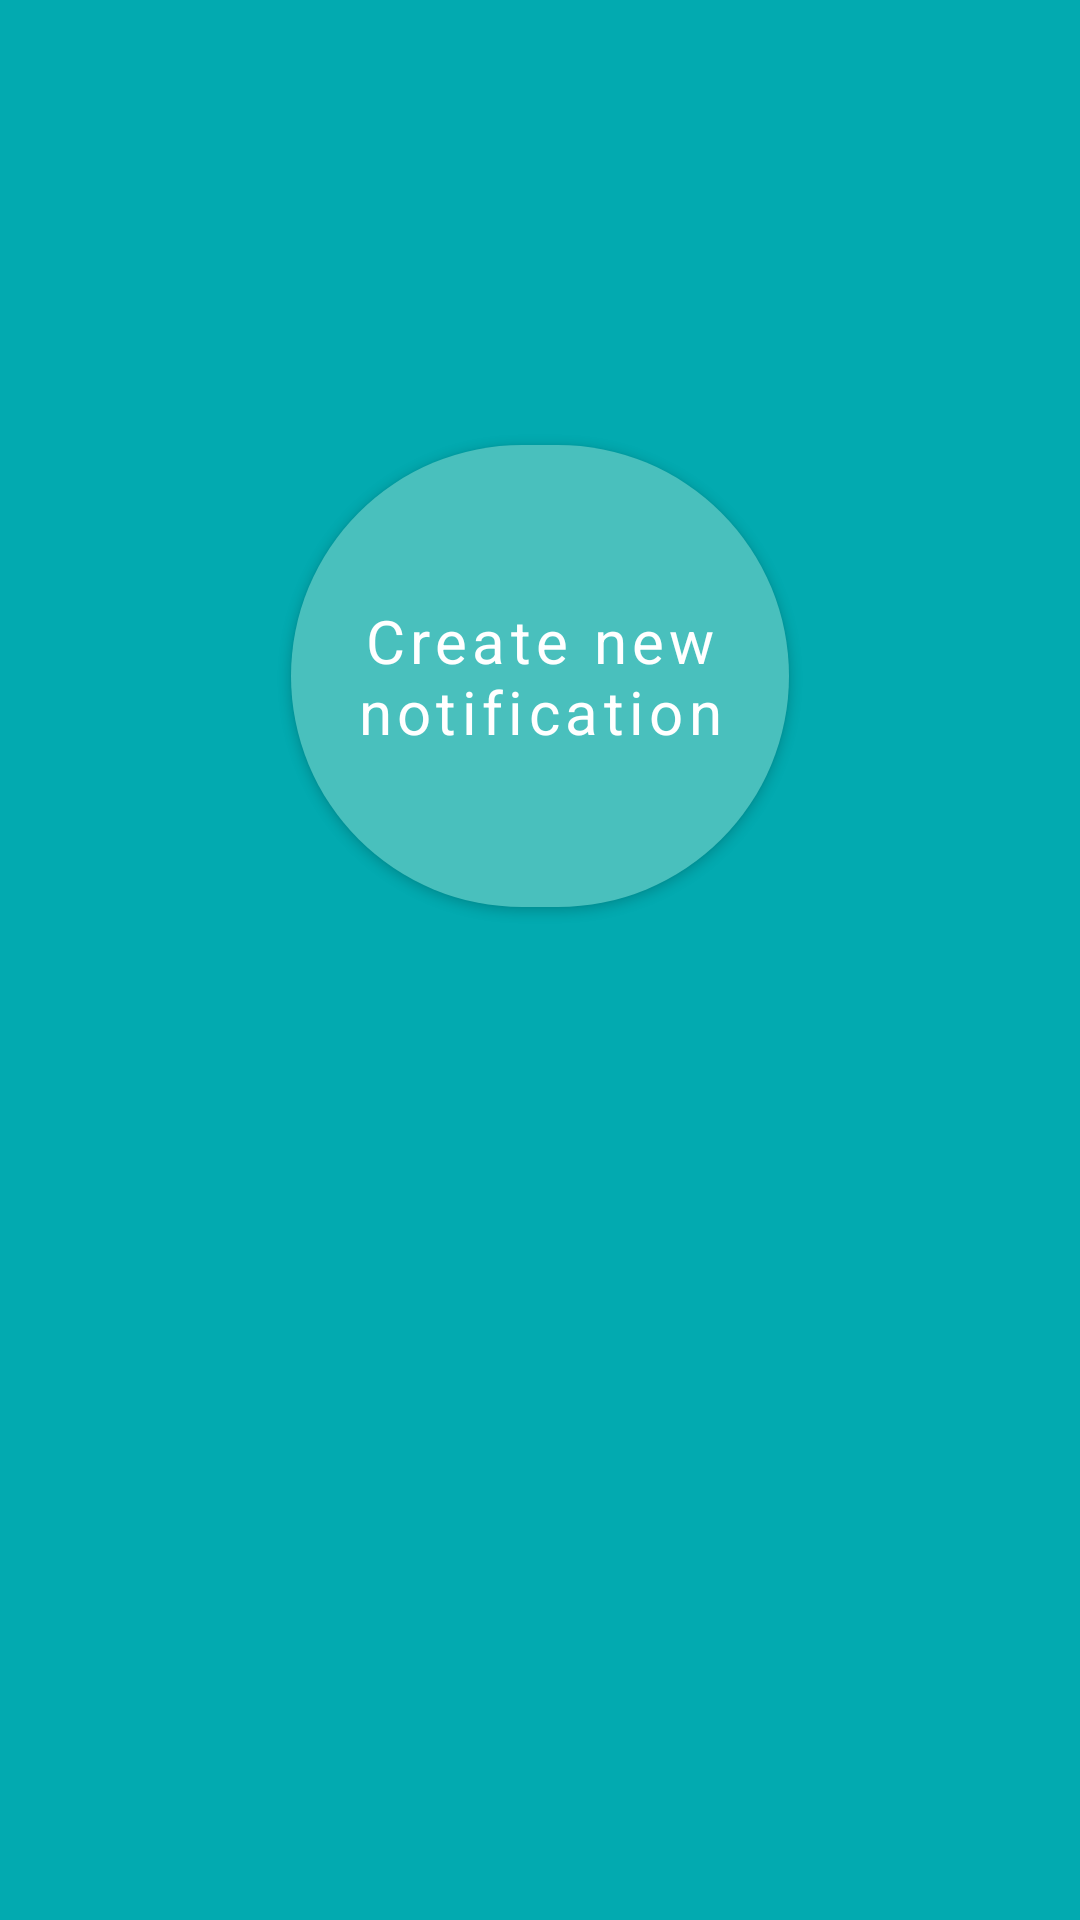

This screen was rendered from an Android layout file. Write that file and the resources it references.
<!-- AndroidManifest.xml: application theme Theme.PeCodeTask -->
<!-- res/layout/fragment_page_content.xml -->
<?xml version="1.0" encoding="utf-8"?>
<layout xmlns:android="http://schemas.android.com/apk/res/android"
    xmlns:app="http://schemas.android.com/apk/res-auto">

    <data>

        <variable
            name="viewModel"
            type="com.example.pecodetask.feature.page.presentation.pagecontent.PageContentViewModel" />
    </data>

    <androidx.constraintlayout.widget.ConstraintLayout
        android:layout_width="match_parent"
        android:layout_height="match_parent"
        android:background="@color/bondi_blue">

        <com.google.android.material.button.MaterialButton
            android:id="@+id/newNotification_btn"
            style="@style/roundMaterialButton"
            android:layout_width="@dimen/pageContent_newNotificationBtn_size"
            android:layout_height="0dp"
            android:contentDescription="@string/pageContent_newNotificationBtn_contentDescription"
            android:onClick="@{() -> viewModel.onNewNotificationClick()}"
            android:text="@string/pageContent_newNotificationBtn_text"

            app:layout_constraintBottom_toBottomOf="parent"
            app:layout_constraintDimensionRatio="1"
            app:layout_constraintEnd_toEndOf="parent"
            app:layout_constraintStart_toStartOf="parent"
            app:layout_constraintTop_toTopOf="parent"
            app:layout_constraintVertical_bias="0.3" />

    </androidx.constraintlayout.widget.ConstraintLayout>
</layout>
<!-- resources referenced by this layout -->
<resources>
  <color name="bondi_blue">#02AAB0</color>
  <dimen name="pageContent_newNotificationBtn_size">166dp</dimen>
  <string name="pageContent_newNotificationBtn_contentDescription">New notification button</string>
  <string name="pageContent_newNotificationBtn_text">Create new notification</string>
  <style name="roundMaterialButton">
          <item name="android:fontFamily">sans-serif</item>
          <item name="android:textAllCaps">false</item>
          <item name="android:textSize">20sp</item>
          <item name="cornerRadius">@dimen/pageContent_newNotificationBtn_cornerRadius</item>
      </style>
  <style name="Theme.PeCodeTask" parent="Theme.MaterialComponents.DayNight.NoActionBar">
          
          <item name="colorPrimary">@color/fountain_blue</item>
          <item name="colorPrimaryVariant">@color/bondi_blue</item>
          <item name="colorOnPrimary">@color/white</item>
          
          <item name="colorSecondary">@color/teal_200</item>
          <item name="colorSecondaryVariant">@color/teal_700</item>
          <item name="colorOnSecondary">@color/black</item>
          
          <item name="android:statusBarColor" tools:targetApi="l">?attr/colorPrimaryVariant</item>
          
      </style>
  <dimen name="pageContent_newNotificationBtn_cornerRadius">@dimen/largeCornerRadius</dimen>
  <color name="fountain_blue">#49C0BD</color>
  <color name="white">#FFFFFFFF</color>
  <color name="teal_200">#FF03DAC5</color>
  <color name="teal_700">#FF018786</color>
  <color name="black">#FF000000</color>
  <dimen name="largeCornerRadius">100dp</dimen>
</resources>
